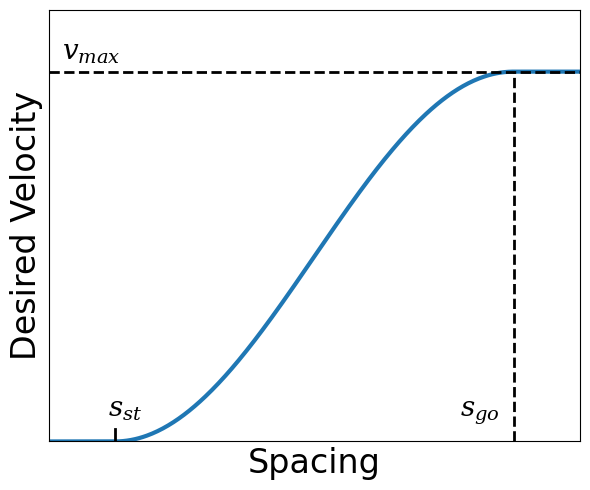

Here is the Python script that generated this plot:
import numpy as np
import math
import matplotlib.pyplot as plt

# =========================================================================
#           Illustration for Desired Velocity Function in OVM
#
# Numerically calculate the three energy-related metrics of the FD-LCC 
# system at different system sizes and time lengths
#
# See II.A of the following paper for details
#   Title : Leading Cruise Control in Mixed Traffic Flow:
#                      System Modeling,Controllability,and String Stability
#   Author:Jiawei Wang, Yang Zheng, Chaoyi Chen, Qing Xu and Keqiang Li
#   Python Version implemented by Haoxin Du, Meihui Liu, Yue Yin
# =========================================================================

# -------------------------------------------------------------------------
#   Parameter setup in OVM model
# -------------------------------------------------------------------------
alpha = 0.6
beta = 0.9
s_st = 5
s_go = 35
v_max = 30

s = np.arange(0, 40 + 0.1, 0.1) # spacing
v = v_max/2*(1-np.cos(np.pi*(s-s_st)/(s_go-s_st)));   # desired velocity
v[s < s_st] = 0
v[s>s_go] = v_max

# -------------------------------------------------------------------------
# Some output information
# -------------------------------------------------------------------------
print('=====================================================================\n')
print('      Illustration for Desired Velocity Function in OVM \n')
print('          By Meihui Liu, Yue Yin                \n\n')
print('       Converted from Matlab version   ')
print('          By Jiawei Wang, Yang Zheng \n')
print('=====================================================================\n')
print('HDV car-following model: optimal velocity model (OVM) \n')
print('Parameter setup in HDV car-following model: \n')
print('    alpha  beta  s_st  s_go  v_max \n    %4.2f  %4.2f  %4.2f  %4.2f  %4.2f\n'% (alpha,beta,s_st,s_go,v_max))
print('-----------------------------------------------------------\n')


# -------------------------------------------------------------------------
#  Plot Results 
# -------------------------------------------------------------------------
print('    Now plot the illustration for desired velocity function, please wait ... \n')

plt.rcParams['font.family'] = 'serif'
plt.rcParams['font.serif'] = 'Times New Roman'
plt.rcParams["mathtext.fontset"] = 'dejavuserif'
plt.rcParams["text.usetex"] = False

plt.figure(figsize=(6, 5))
plt.plot(s, v, linewidth=3, label=r'Desired Velocity')
plt.plot(s, [v_max] * len(s), '--k', linewidth=2, label=r'$v_{max}$')
plt.grid(True)

plt.text(1, v_max + 1, r'$v_{max}$', fontsize=20, color='k')
plt.text(31, 2, r'$s_{go}$', fontsize=20, color='k')
plt.text(4.5, 2, r'$s_{st}$', fontsize=20, color='k')
plt.plot([5, 5], [-1, 1], '-k', linewidth=2)
plt.plot([35, 35], [0, 30], '--k', linewidth=2)

plt.xlabel(r'Spacing', fontsize=24, color='k')
plt.ylabel(r'Desired Velocity', fontsize=24, color='k')
plt.xticks([])
plt.yticks([])
plt.xlim(0, 40)
plt.ylim(0, 35)
plt.tight_layout()

plt.show()